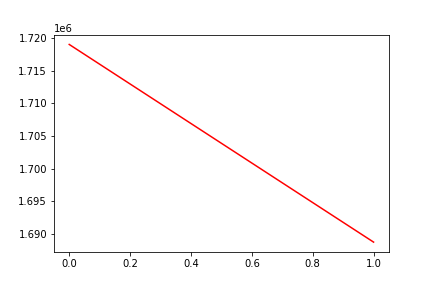

The table this chart was drawn from, first rows:
, date, assets
0, 0, 1719030
1, 20191008, 1688785
